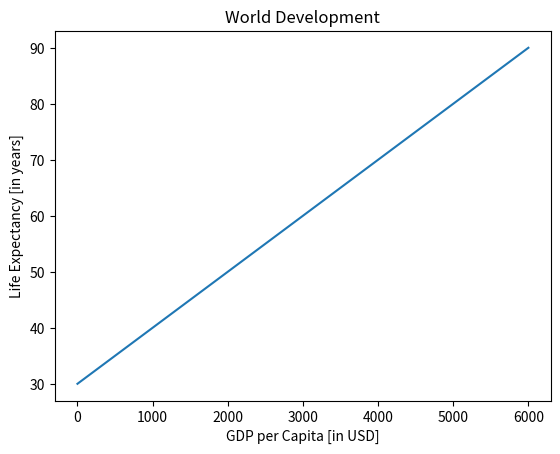

This chart was generated by the following Python code:
#!/usr/bin/env python3
# -*- coding: utf-8 -*-
"""
Created on Fri Nov  9 12:31:41 2018

@author: neelsavla
"""

import matplotlib.pyplot as plt
lst_life_exp=[30,40,50,60,70,80,90]
lst_gdp=[0,1000,2000,3000,4000,5000,6000]
plt.plot(lst_gdp,lst_life_exp)
xlab='GDP per Capita [in USD]'
ylab='Life Expectancy [in years]'
title='World Development'
plt.xlabel(xlab)
plt.ylabel(ylab)
plt.title(title)
plt.show()